Image classification data set "cv2_preprocessing" (mirkousuelli/CNN-Leaves-Classifier on GitHub). Class labels (14): apple, blueberry, cherry, corn, grape, orange, peach, pepper, potato, raspberry, soybean, squash, strawberry, tomato.

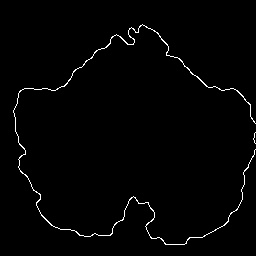
Label: grape

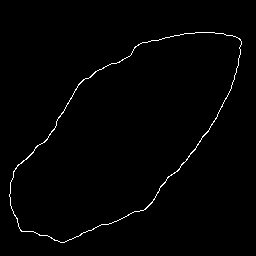
Label: apple

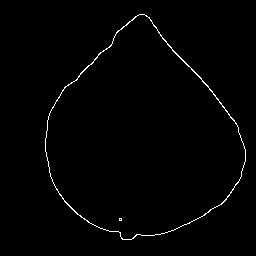
Label: blueberry

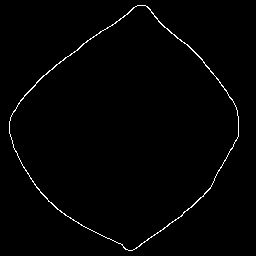
Label: orange

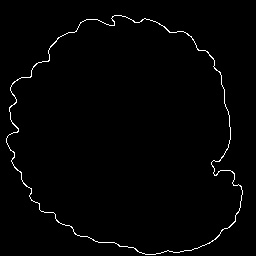
Label: strawberry

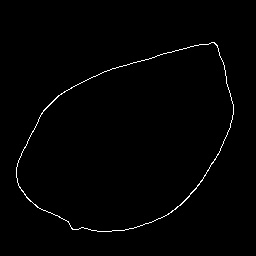
Label: soybean
